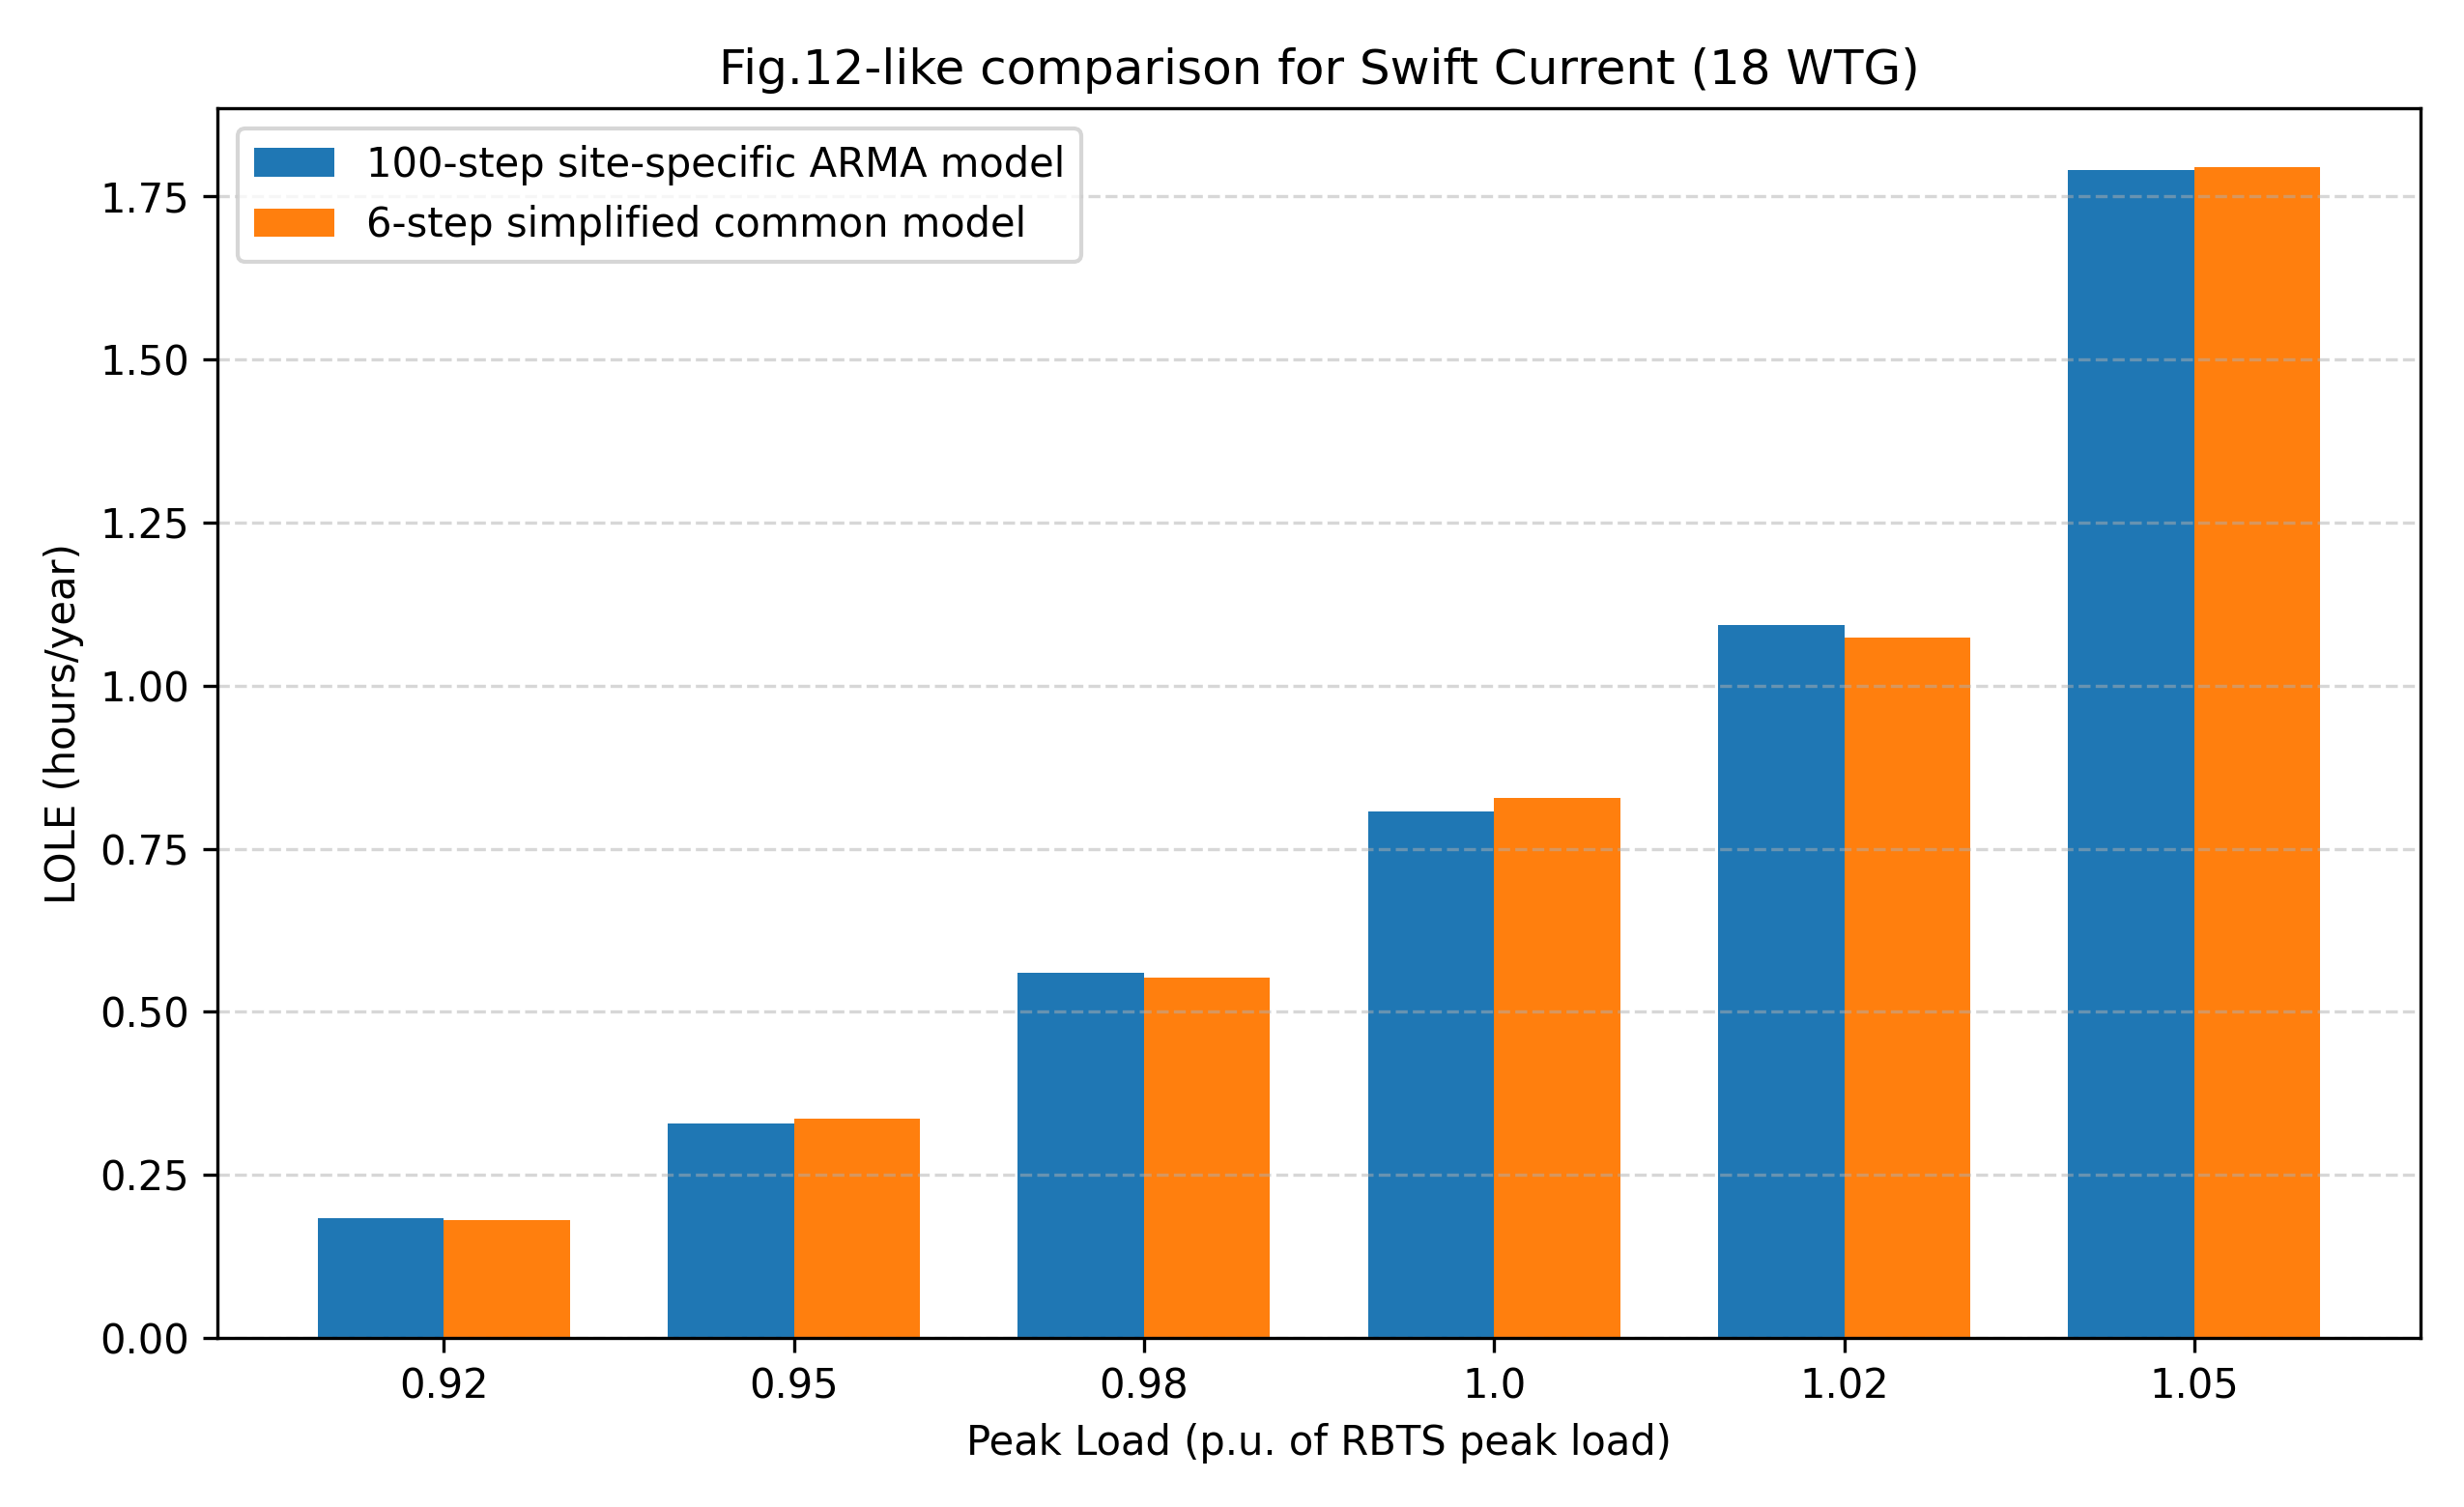

The data file committed next to this chart (first rows):
site, wtg_count, wind_capacity_MW, peak_load_pu, Site_specific_ARMA_100step_LOLE, Simplified_6step_Common_Model_LOLE, absolute_error_6step_minus_ARMA, relative_error_percent
Swift Current, 18, 27.0, 0.92, 0.1841, 0.1809, -0.003222, -1.75
Swift Current, 18, 27.0, 0.95, 0.3285, 0.3358, 0.007266, 2.212
Swift Current, 18, 27.0, 0.98, 0.5592, 0.5531, -0.006152, -1.1
Swift Current, 18, 27.0, 1.0, 0.8072, 0.8273, 0.02014, 2.494
Swift Current, 18, 27.0, 1.02, 1.094, 1.073, -0.02028, -1.855
Swift Current, 18, 27.0, 1.05, 1.79, 1.795, 0.005297, 0.2959
